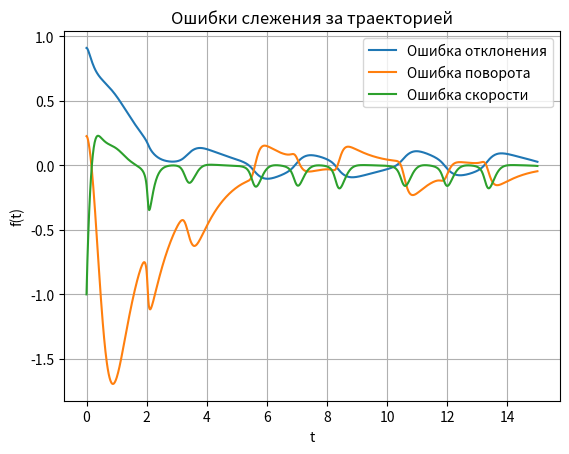
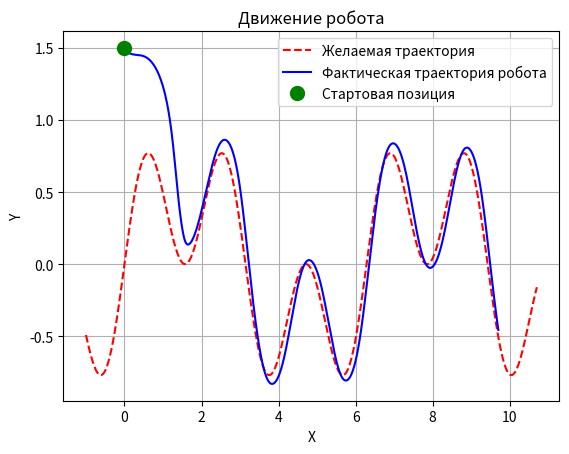

These charts were generated, in order, by the following Python code:
import numpy as np
from scipy.integrate import solve_ivp
from scipy.optimize import fsolve
import matplotlib.pyplot as plt
import sympy as sp

class RobotTracker:
    """
    Класс для моделирования слежения робота за траекторией на основе
    метода согласованного управления из предоставленного документа.
    """
    def __init__(self, params):
        self.params = params
        self.last_x_star = 0.0  # Начальное предположение для проекции

        # Инициализация символьных функций для траектории
        self._init_symbolic_functions()

    def _init_symbolic_functions(self):
        """
        Использует sympy для вычисления производных траектории и
        преобразования их в быстрые числовые функции.
        """
        x_sym = sp.Symbol('x')
        p = self.params
        A0, A1, wa, ws = p['A0'], p['A1'], p['wa'], p['ws']
        
        # Определение траектории g(x)
        g = (A0 + A1 * sp.cos(wa * x_sym)) * sp.sin(ws * x_sym)
        g_prime = sp.diff(g, x_sym)
        g_prime_prime = sp.diff(g_prime, x_sym)
        
        # Кривизна xi(x)
        xi = g_prime_prime / (1 + g_prime**2)**(3/2)
        
        # Производная кривизны по x
        dxi_dx = sp.diff(xi, x_sym)
        
        # Преобразование в числовые функции
        self.g_f = sp.lambdify(x_sym, g, 'numpy')
        self.g_prime_f = sp.lambdify(x_sym, g_prime, 'numpy')
        self.xi_f = sp.lambdify(x_sym, xi, 'numpy')
        self.dxi_dx_f = sp.lambdify(x_sym, dxi_dx, 'numpy')

    def _find_projection(self, x, y):
        """
        Находит точку (x_star, y_star) на траектории, ближайшую к (x, y).
        Это делается путем решения уравнения для перпендикуляра.
        """
        # Уравнение для поиска x_star: (x_star - x) + (g(x_star) - y) * g'(x_star) = 0
        func_to_solve = lambda xp: (xp - x) + (self.g_f(xp) - y) * self.g_prime_f(xp)
        
        # fsolve находит корень уравнения
        x_star = fsolve(func_to_solve, self.last_x_star)[0]
        self.last_x_star = x_star  # Сохраняем для следующего шага
        y_star = self.g_f(x_star)
        
        return x_star, y_star

    def dynamics(self, t, state):
        """
        Функция, описывающая динамику системы.
        Используется в решателе ОДУ (solve_ivp).
        """
        x, y, alpha, x_dot, y_dot, omega = state
        p = self.params

        # 1. Найти проекцию робота на траекторию
        x_star, y_star = self._find_projection(x, y)
        
        # 2. Вычислить геометрические свойства траектории в точке проекции
        g_prime = self.g_prime_f(x_star)
        alpha_star = np.arctan2(g_prime, 1)
        xi = self.xi_f(x_star)
        dxi_dx = self.dxi_dx_f(x_star)
        
        # 3. Рассчитать ошибки (e, delta) и их производные
        e = np.sign((y - y_star) - g_prime * (x - x_star)) * np.sqrt((x - x_star)**2 + (y - y_star)**2)
        
        delta = alpha - alpha_star
        delta = (delta + np.pi) % (2 * np.pi) - np.pi # Нормализация угла

        s_dot = x_dot * np.cos(alpha_star) + y_dot * np.sin(alpha_star)
        e_dot = -x_dot * np.sin(alpha_star) + y_dot * np.cos(alpha_star)
        
        delta_dot = omega - xi * s_dot
        xi_dot = dxi_dx * np.cos(alpha_star) * s_dot
        
        # 4. Вычислить управляющие воздействия (u_s, u_e, M)
        # Эти формулы основаны на принципе обратной линеаризации
        delta_v = s_dot - p['v_star']
        
        # Виртуальные управления (ускорения в системе координат Френе)
        u_s = xi * s_dot * e_dot - p['k_s'] * delta_v
        u_e = -xi * s_dot**2 - p['k_e1'] * e_dot - p['k_e2'] * e
        
        # Управляющий момент M
        s_ddot_approx = -p['k_s'] * delta_v
        M = p['J'] * (xi_dot * s_dot + xi * s_ddot_approx - p['k_d1'] * delta_dot - p['k_d2'] * delta)
        
        # 5. Преобразовать виртуальные управления в физические силы
        Fx_w = p['m'] * (u_s * np.cos(alpha_star) - u_e * np.sin(alpha_star))
        Fy_w = p['m'] * (u_s * np.sin(alpha_star) + u_e * np.cos(alpha_star))
        
        # 6. Вернуть производные состояния
        x_ddot = Fx_w / p['m']
        y_ddot = Fy_w / p['m']
        omega_dot = M / p['J']
        
        return [x_dot, y_dot, omega, x_ddot, y_ddot, omega_dot]

def run_simulation_and_plot():
    """
    Основная функция для запуска симуляции и построения графиков.
    """
    # Параметры из PDF и для симуляции
    params = {
        'm': 1.2, 'J': 1.0, 'v_star': 1.0,
        'x0': 0, 'y0': 1.5, 'alpha0': np.pi / 4,
        # Коэффициенты регуляторов (подобраны для устойчивости)
        'k_s': 10.0, 'k_e1': 20.0, 'k_e2': 20.0,
        'k_d1': 40.0, 'k_d2': 40.0,
        # Параметры траектории
        'A0': 1.0, 'A1': 1.0, 'wa': 2.0, 'ws': 1.0,
    }

    tracker = RobotTracker(params)

    # Начальные условия
    s0 = [params['x0'], params['y0'], params['alpha0'], 0, 0, 0]
    t_span = [0, 15]
    
    # Решение ОДУ
    sol = solve_ivp(tracker.dynamics, t_span, s0, dense_output=True, rtol=1e-6, atol=1e-6)
    
    # Обработка результатов
    t = np.linspace(t_span[0], t_span[1], 1000)
    S = sol.sol(t)
    x, y, alpha, _, _, _ = S

    # Пересчет ошибок для построения графика
    errors_e = []
    errors_delta = []
    errors_dv = []
    ss = []

    for i in range(len(t)):
        state_i = S[:, i]
        x_i, y_i, alpha_i, x_dot_i, y_dot_i, _ = state_i
        
        x_star, _ = tracker._find_projection(x_i, y_i)
        y_star = tracker.g_f(x_star)
        g_prime = tracker.g_prime_f(x_star)
        alpha_star = np.arctan2(g_prime, 1)

        e = np.sign((y_i - y_star) - g_prime * (x_i - x_star)) * np.sqrt((x_i - x_star)**2 + (y_i - y_star)**2)
        delta = alpha_i - alpha_star
        delta = (delta + np.pi) % (2 * np.pi) - np.pi
        
        s_dot = x_dot_i * np.cos(alpha_star) + y_dot_i * np.sin(alpha_star)
        delta_v = s_dot - tracker.params['v_star']

        ss.append(s_dot)
        errors_e.append(e)
        errors_delta.append(delta)
        errors_dv.append(delta_v)

    # Построение графиков
    
    # График 1: Ошибки
    plt.figure()
    plt.plot(t, errors_e, label='Ошибка отклонения')
    plt.plot(t, errors_delta, label='Ошибка поворота')
    plt.plot(t, errors_dv, label='Ошибка скорости')
    plt.title('Ошибки слежения за траекторией')
    plt.xlabel('t')
    plt.ylabel('f(t)')
    plt.legend()
    plt.grid(True)
    plt.savefig('errors.png')
    plt.show()

    # График 2: Траектории
    x_traj = np.linspace(min(x) - 1, max(x) + 1, 500)
    y_traj = tracker.g_f(x_traj)
    
    plt.figure()
    plt.plot(x_traj, y_traj, 'r--', label='Желаемая траектория')
    plt.plot(x, y, 'b', label='Фактическая траектория робота')
    plt.plot(params['x0'], params['y0'], 'go', markersize=10, label='Стартовая позиция')
    plt.title('Движение робота')
    plt.xlabel('X')
    plt.ylabel('Y')
    plt.legend()
    plt.grid(True)
    plt.savefig('track2d.png')
    plt.show()

if __name__ == '__main__':
    run_simulation_and_plot()
